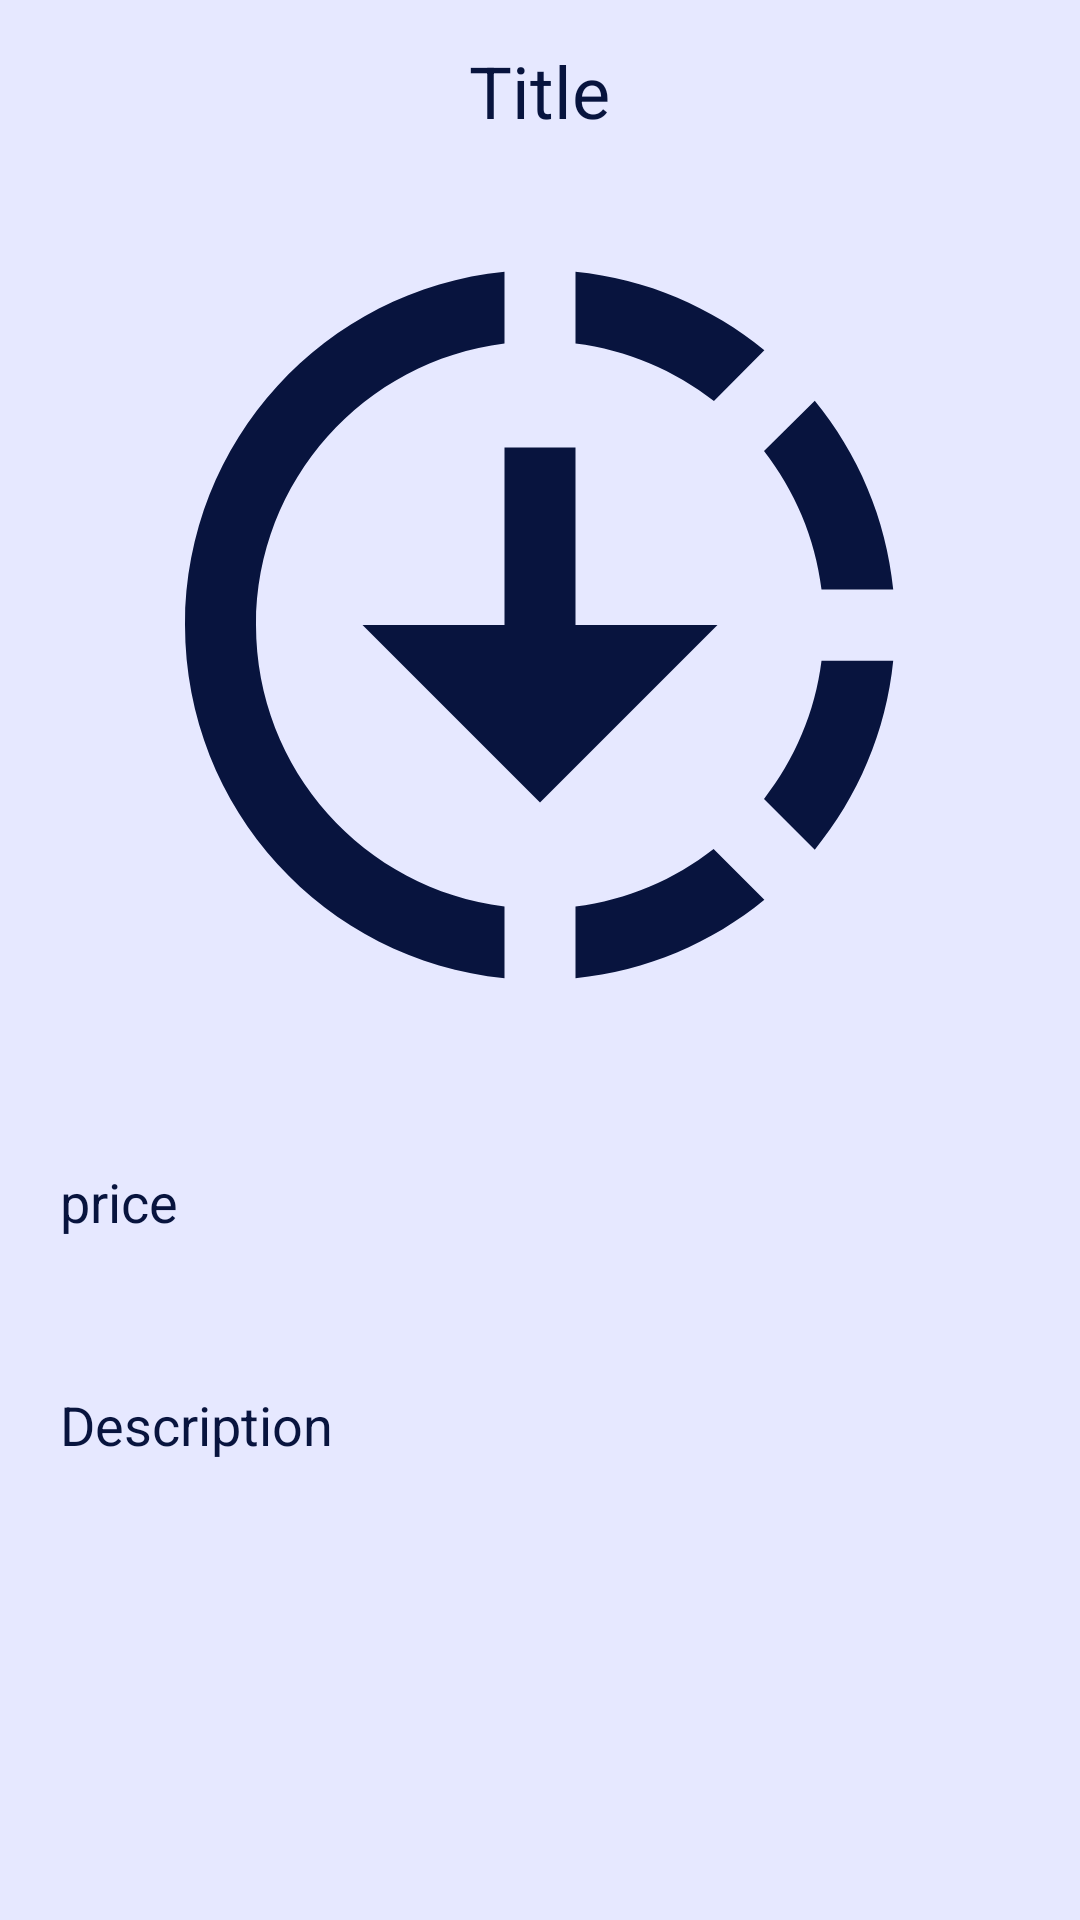

Write the Android layout XML for this screen, with the resource values it uses.
<!-- AndroidManifest.xml: application theme Theme.HealthCarPlus_App -->
<!-- res/layout/activity_ditail.xml -->
<?xml version="1.0" encoding="utf-8"?>
<LinearLayout xmlns:android="http://schemas.android.com/apk/res/android"
    xmlns:app="http://schemas.android.com/apk/res-auto"
    xmlns:tools="http://schemas.android.com/tools"
    android:layout_width="match_parent"
    android:layout_height="match_parent"
    android:orientation="vertical"
    android:background="@color/panafsaje"

    tools:context=".DitailActivity">

    <TextView
        android:id="@+id/detailTitle"
        android:layout_width="wrap_content"
        android:layout_height="wrap_content"
        android:layout_gravity="center"
        android:layout_marginTop="14dp"
        android:layout_marginBottom="12dp"
        android:text="Title"
        android:textColor="@color/blue"
        android:textSize="24sp" />

    <ImageView
        android:id="@+id/detailImage"
        android:layout_width="300dp"
        android:layout_height="300dp"
        android:layout_gravity="center"
        android:padding="8dp"
        android:scaleType="fitXY"
        android:src="@drawable/baseline_downloading_24" />

    <TextView
        android:id="@+id/detailLang"
        android:layout_width="match_parent"
        android:layout_height="wrap_content"
        android:layout_gravity="center"
        android:layout_marginTop="10dp"
        android:padding="20dp"
        android:text="price"
        android:textColor="@color/blue"
        android:textSize="18sp" />

    <TextView
        android:id="@+id/detailDesc"
        android:layout_width="match_parent"
        android:layout_height="wrap_content"
        android:layout_gravity="center"
        android:layout_marginTop="10dp"
        android:padding="20dp"
        android:text="Description"
        android:textColor="@color/blue"
        android:textSize="18sp" />



</LinearLayout>
<!-- resources referenced by this layout -->
<resources>
  <color name="blue">#08143E</color>
  <color name="panafsaje">#E6E8FF</color>
  <!-- drawable baseline_downloading_24 (drawable) -->
  <vector android:height="24dp" android:tint="#08143E"
      android:viewportHeight="24" android:viewportWidth="24"
      android:width="24dp" xmlns:android="http://schemas.android.com/apk/res/android">
      <path android:fillColor="@android:color/white" android:pathData="M18.32,4.26C16.84,3.05 15.01,2.25 13,2.05v2.02c1.46,0.18 2.79,0.76 3.9,1.62L18.32,4.26zM19.93,11h2.02c-0.2,-2.01 -1,-3.84 -2.21,-5.32L18.31,7.1C19.17,8.21 19.75,9.54 19.93,11zM18.31,16.9l1.43,1.43c1.21,-1.48 2.01,-3.32 2.21,-5.32h-2.02C19.75,14.46 19.17,15.79 18.31,16.9zM13,19.93v2.02c2.01,-0.2 3.84,-1 5.32,-2.21l-1.43,-1.43C15.79,19.17 14.46,19.75 13,19.93zM13,12V7h-2v5H7l5,5l5,-5H13zM11,19.93v2.02c-5.05,-0.5 -9,-4.76 -9,-9.95s3.95,-9.45 9,-9.95v2.02C7.05,4.56 4,7.92 4,12S7.05,19.44 11,19.93z"/>
  </vector>
  <style name="Theme.HealthCarPlus_App" parent="Base.Theme.HealthCarPlus_App" />
  <style name="Base.Theme.HealthCarPlus_App" parent="Theme.Material3.DayNight.NoActionBar">
          
          
      </style>
</resources>
